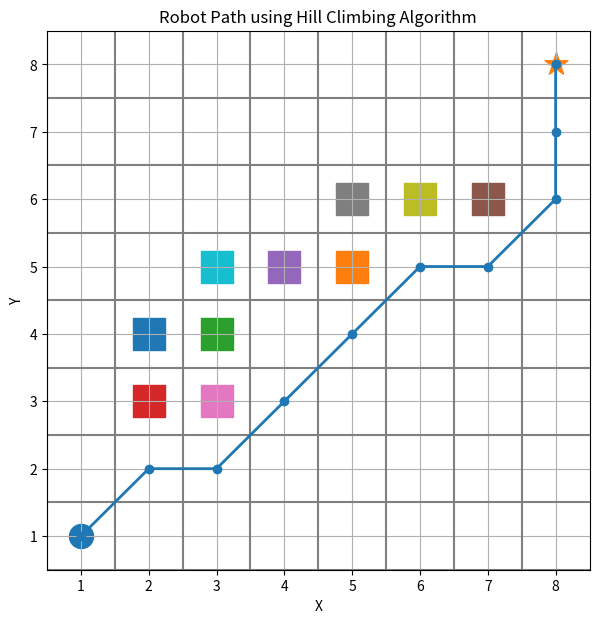

The matplotlib source for this figure:
import math
import matplotlib.pyplot as plt

grid_size = 8

start = (1, 1)
goal = (8, 8)

obstacles = {
    (3,5), (4,5), (5,5),
    (5,6), (6,6), (7,6),
    (2,3), (2,4),
    (3,3), (3,4)
}



def cost(position):
    x1, y1 = position
    x2, y2 = goal

    return math.sqrt(
        (x2-x1)**2 +
        (y2-y1)**2
    )


moves = [
    (-1,0),   
    (1,0),    
    (0,-1),   
    (0,1),    
    (-1,-1),  
    (-1,1),
    (1,-1),
    (1,1)
]



def get_neighbors(position):

    neighbours = []

    x,y = position

    for dx,dy in moves:

        nx = x + dx
        ny = y + dy

        if nx < 1 or nx > grid_size:
            continue

        if ny < 1 or ny > grid_size:
            continue


        new_position = (nx,ny)

        if new_position in obstacles:
            continue


        neighbours.append(new_position)


    return neighbours

def hill_climbing():

    current = start

    path = [current]

    observations = []


    step = 1


    while current != goal:


        neighbours = get_neighbors(current)


        if len(neighbours)==0:
            print("No valid moves")
            break


        next_position = min(
            neighbours,
            key=cost
        )


        current_cost = cost(current)

        next_cost = cost(next_position)


        if next_cost >= current_cost:

            print("Local minimum reached")

            break


        observations.append(
            [
                step,
                current,
                next_position,
                round(next_cost,3)
            ]
        )


        current = next_position

        path.append(current)


        step += 1



    return path, observations


path, observations = hill_climbing()

print("\nRobot Path")

for p in path:
    print(p)


print("\nIteration Details")

print(
    "Step\tCurrent\t\tSelected\tCost"
)


for row in observations:

    print(
        row[0],
        "\t",
        row[1],
        "\t",
        row[2],
        "\t",
        row[3]
    )


print("\nFinal Position:", path[-1])

print(
    "Goal Reached:",
    path[-1]==goal
)


print(
    "Number of Steps:",
    len(path)-1
)


plt.figure(figsize=(7,7))


for i in range(1,9):

    plt.axhline(i-0.5,color='gray')
    plt.axvline(i-0.5,color='gray')


for obs in obstacles:

    plt.scatter(
        obs[0],
        obs[1],
        marker="s",
        s=500
    )


px = [p[0] for p in path]
py = [p[1] for p in path]


plt.plot(
    px,
    py,
    marker="o",
    linewidth=2
)



plt.scatter(
    start[0],
    start[1],
    s=300,
    marker="o"
)



plt.scatter(
    goal[0],
    goal[1],
    s=300,
    marker="*"
)

plt.xlim(0.5,8.5)
plt.ylim(0.5,8.5)

plt.xlabel("X")
plt.ylabel("Y")

plt.title(
    "Robot Path using Hill Climbing Algorithm"
)

plt.grid()

plt.show()
